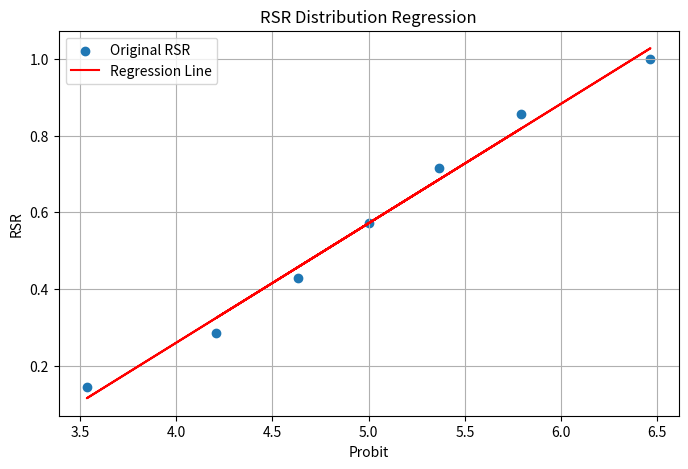

Here is the Python script that generated this plot:
import pandas as pd
import numpy as np
from scipy.stats import norm, linregress
import matplotlib.pyplot as plt


def rsr_method(data, direction_list, plot=False):
    """
    秩和比综合评价法 (RSR)
    :param data: pandas DataFrame, 原始数据 (n行样本 x m列指标)
    :param direction_list: list, 指标方向 (1:正向/越大越好, 0:负向/越小越好)
    :param plot: bool, 是否绘制回归拟合图
    :return: pandas DataFrame (包含RSR值、拟合值、分档等级)
    """
    df = data.copy().astype(float)
    n, m = df.shape

    # --- 1. 编秩 (Rank) ---
    # 也就是把原始数据变成排名
    rank_df = pd.DataFrame(index=df.index, columns=df.columns)

    for i, col in enumerate(df.columns):
        direction = direction_list[i]
        if direction == 1:  # 正向: 值越大，排名越大(越好) -> method='average'处理并列
            rank_df[col] = df[col].rank(method='average', ascending=True)
        else:  # 负向: 值越小，排名越大(越好)
            rank_df[col] = df[col].rank(method='average', ascending=False)

    # --- 2. 计算 RSR 值 ---
    # RSR = Sum(Ranks) / (m * n)
    df['Sum_Rank'] = rank_df.sum(axis=1)
    df['RSR'] = df['Sum_Rank'] / (m * n)

    # --- 3. 计算 Probit (概率单位) ---
    # 为了做回归，需要对 RSR 进行排序，并计算累积频率

    # 这里的排序是为了计算频率分布，不是最终排名
    # 将 RSR 提取出来单独处理
    rsr_series = df['RSR'].sort_values()

    # 计算累计频率 p = (Rank_of_RSR - 0.5) / n
    # 注意：这里的 Rank_of_RSR 是 RSR 值本身的排名 (1, 2, ..., n)
    rsr_ranks = np.arange(1, n + 1)
    proportions = (rsr_ranks - 0.5) / n

    # 计算 Probit = NormInv(p) + 5
    probits = norm.ppf(proportions) + 5

    # 将计算结果匹配回原 DataFrame (有点绕，因为要对应索引)
    # 创建一个临时 DF 来存 Probit
    temp_df = pd.DataFrame({
        'RSR': rsr_series.values,
        'Probit': probits
    }, index=rsr_series.index)

    # 合并回去
    df = df.join(temp_df[['Probit']])

    # --- 4. 线性回归拟合 ---
    # 模型: RSR = a + b * Probit
    # 这里的自变量是 Probit (X), 因变量是 RSR (Y)
    slope, intercept, r_value, p_value, std_err = linregress(df['Probit'], df['RSR'])

    print(f"回归方程: RSR = {intercept:.4f} + {slope:.4f} * Probit")
    print(f"拟合优度 R^2: {r_value ** 2:.4f}")

    # 计算拟合值 (Fitted RSR)
    df['Fitted_RSR'] = intercept + slope * df['Probit']

    # --- 5. 分档排序 (Leveling) ---
    # 常用分档标准 (根据 Probit 值划分):
    # Probit < 4: 差
    # 4 <= Probit < 6: 中
    # 6 <= Probit < 8: 良
    # Probit >= 8: 优 (一般很少有>=8，除非样本量极大)

    def get_level(probit):
        if probit < 4:
            return '差 (Level 1)'
        elif probit < 6:
            return '中 (Level 2)'
        elif probit < 8:
            return '良 (Level 3)'
        else:
            return '优 (Level 4)'

    df['Level'] = df['Probit'].apply(get_level)
    df['Rank'] = df['Fitted_RSR'].rank(ascending=False)  # 按拟合值排名

    # --- 6. 绘图 (可选) ---
    if plot:
        plt.figure(figsize=(8, 5))
        plt.scatter(df['Probit'], df['RSR'], label='Original RSR')
        plt.plot(df['Probit'], df['Fitted_RSR'], color='red', label='Regression Line')
        plt.xlabel('Probit')
        plt.ylabel('RSR')
        plt.title('RSR Distribution Regression')
        plt.legend()
        plt.grid(True)
        plt.show()

    return df[['RSR', 'Probit', 'Fitted_RSR', 'Level', 'Rank']].sort_values(by='Rank')


# ================= 使用示例 =================

if __name__ == "__main__":
    # 场景：评价 7 个科室的医疗质量
    # 指标：治愈率(正), 死亡率(负), 平均住院日(负), 病床周转次(正)
    data = {
        '治愈率(%)': [85, 90, 88, 82, 95, 80, 89],
        '死亡率(%)': [2.1, 1.5, 1.8, 2.5, 1.0, 3.0, 1.6],
        '平均住院日': [12, 10, 11, 14, 9, 15, 10.5],
        '病床周转次': [15, 18, 16, 12, 20, 10, 17]
    }
    df = pd.DataFrame(data, index=['科室A', '科室B', '科室C', '科室D', '科室E', '科室F', '科室G'])

    print("原始数据:\n", df)

    # 定义方向: 治愈率(1), 死亡率(0), 住院日(0), 周转次(1)
    directions = [1, 0, 0, 1]

    # 运行 RSR 模型
    results = rsr_method(df, directions, plot=True)

    print("-" * 30)
    print("RSR 评价结果:")
    print(results)
